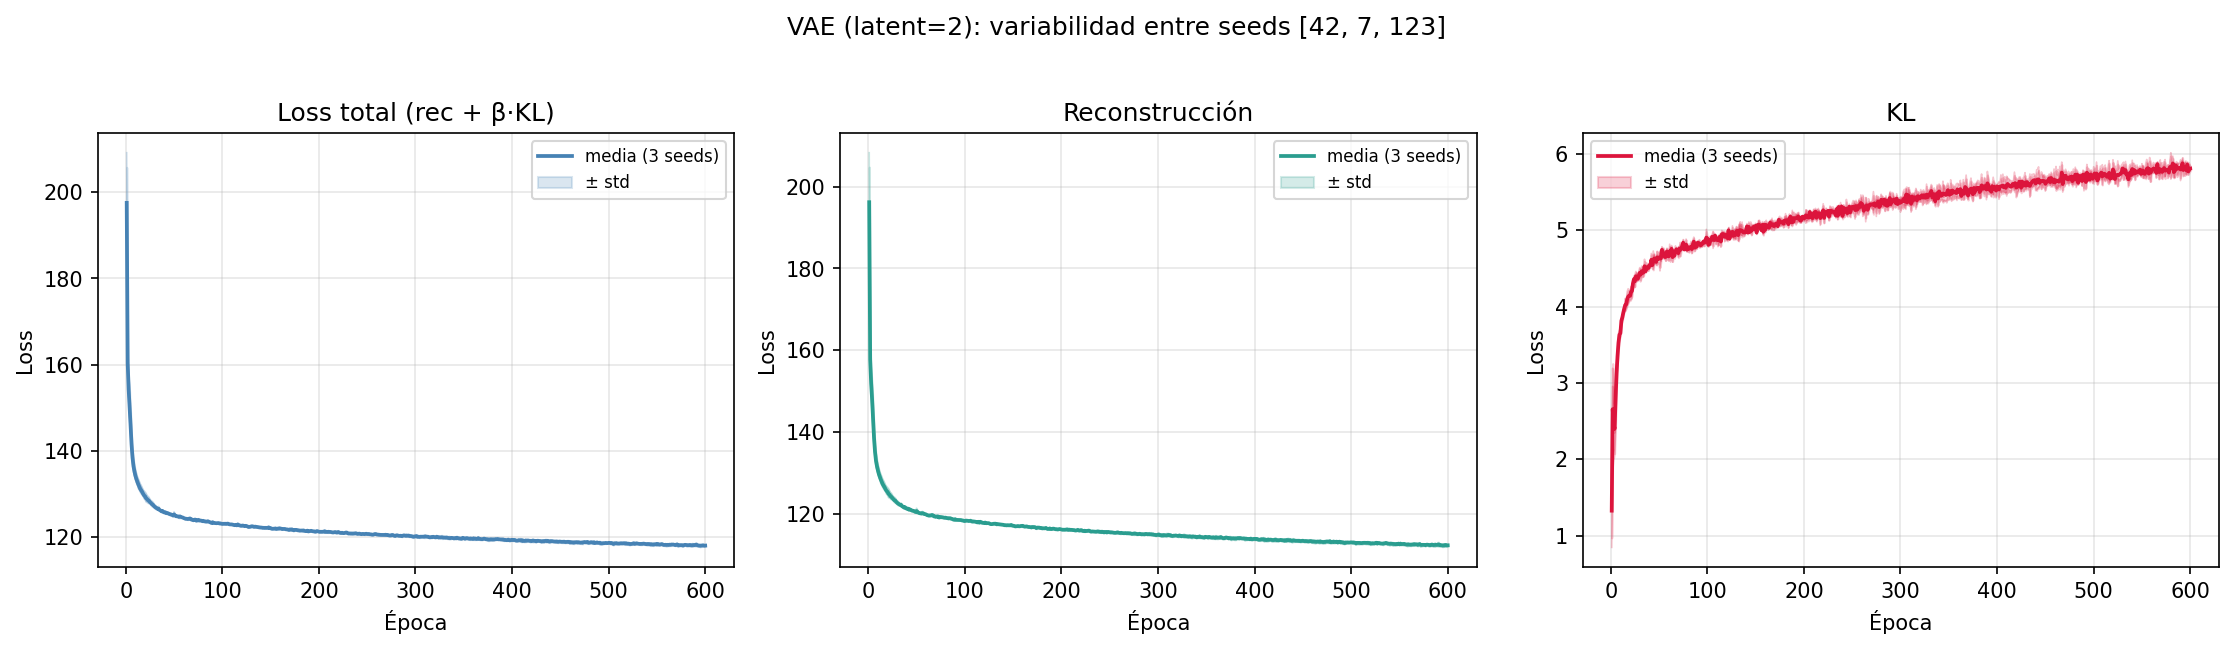

The file beside this chart, header and first rows:
seed, total, rec, kl, rec_mse
42, 118, 112.2, 5.776, 4.577
7, 118.2, 112.4, 5.798, 4.691
123, 117.9, 112, 5.851, 4.453
